pico-8 play session: no input (idle), after a click and taps of 🅾, ❎, 🅾+❎, 🅾 in the second before t = 0

[t = 1 s] idle ~1s (no d-pad/buttons)
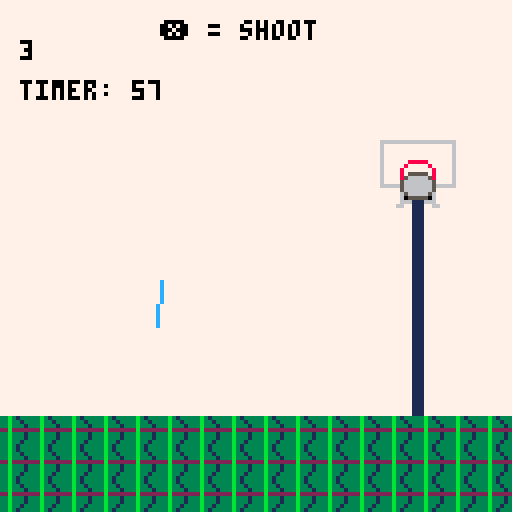
[t = 4 s] idle ~4s (no d-pad/buttons)
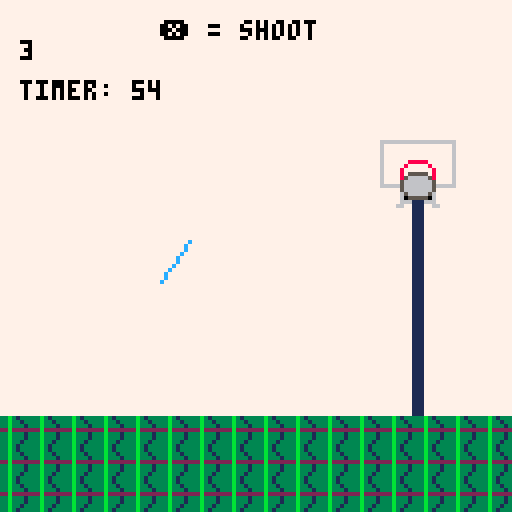

pico-8 cartridge
version 43
__lua__
--😐▒▒▒▒▒▒▒▒▒▒▒▒▒▒▒😐
--▒------------------------------▒
--▒----basketball von toprak ----▒
--▒------------------------------▒
--😐▒▒▒▒▒▒▒▒▒▒▒▒▒▒▒😐
gamestate = 0
score = 0
b = 0
bx = 90
by = 40
xbb=0
ybb=0
timer = 60
timespeed = 0.02
function _draw()
 ss_menu()
	cls()
	map()
 print(score,5,10,0)
 print("timer: " .. flr(timer), 5, 20)
 if gamestate == 0 then 
		print("❎ = shoot", 40, 5, 0)
	end
	if gamestate == 1 then
	camera(500,0)
	end
	if gamestate == 1 then
	print("your score is " .. score, 530,60,7)
	end
	if gamestate == 1 then
	print("press ❎ to try again!",520,100,12)
	end
	if gamestate == 1 and score == 0
	then spr(133,555,70) print("try again",540,30,8)
	elseif gamestate == 1 and score <= 9
	then spr(134,555,70) print("good try but try again",515,30,9)
	elseif gamestate == 1 and score >= 10
	then spr(135,555,70) print("you win!",545,30,12)
	end
	if gamestate == 1 and btnp(❎)
	then gamestate = 0 score = 0 timer = 60 camera(0)
	end
	timerr()
	angle1()
	fire_shot1()
 upd_shot()
	drw_shot()
end

function timerr()
 if timer ~= 0 then
timer -= timespeed
end
 if timer <= 0 then
gamestate = 1
end
end

function fire_shot1()
	if btnp(4) then 
		fire_shot()
	end
end

function angle1()
	if not btnp(❎)then 
		angle += 0.02
	else 
		fire_shot()
		angle = angle
		sfx(1)
	end
end
function _update60()
 if (mget(flr(xbb)/8,flr(ybb)/8)==21)
  then xbb=0 score +=1 sfx(2) end
   if (mget(flr(xbb)/8,flr(ybb)/8)==22)
  then xbb=0 score +=1 sfx(2) end
   if (mget(flr(xbb)/8,flr(ybb)/8)==37)
  then xbb=0 score+=1 sfx(2) end
   if (mget(flr(xbb)/8,flr(ybb)/8)==38)
  then xbb=0 score+=1 sfx(2) end 
end

-->8
angle = 0.9
power = 1
cannon_x = 40
cannon_y = 70
gravity = 0.3
shots = {}
x = cannon_x
y = cannon_y
function fire_shot()
 local muzzle_len = 10
 local muzzle_x = cannon_x + cos(angle) * muzzle_len
 local muzzle_y = cannon_y - sin(angle) * muzzle_len
 local speed = power * 5

 add(shots, {
  x = muzzle_x,
  y = muzzle_y,
  vx = cos(angle) * speed,
  vy = -sin(angle) * speed
 })
end

function upd_shot()
-- alle projektile bewegen
 for i=#shots,1,-1 do
  local s = shots[i]
  s.x += s.vx
  s.y += s.vy
  s.vy += gravity
  -- loeschen, wenn ausserhalb des screens
  if s.x < 0 or s.x > 127 or s.y > 127 then
   deli(shots, i)
  end
    xbb=s.x
  ybb=s.y
 end
end

function drw_shot()
	local barrel_len = 12
 local bx = cannon_x + cos(angle) * barrel_len
 local by = cannon_y - sin(angle) * barrel_len
 line(cannon_x, cannon_y, bx, by, 12)
 -- alle projektile zeichnen
 for s in all(shots) do
  spr(b,s.x-8,s.y,2,2)
 end
 
end
-->8
-- multi-cart helper
function ss_menu()
 if (btn(4) and btnp(5))
 or (btn(5) and btnp(4)) then
  load("surviving_sandwehen.p8")
 end
end
__gfx__
00000000000000000000000000000000777777777777777777777777777777777777777777777777777777777777777700000000000000000000000000000000
00000000000000000000000000000000777777777777777777777777777777777777777777777777777777777777777700000000000000000000000000000000
00000991199000000000066116600000777777777777777777777777777777777777777777777777777777777777777700000000000000000000000000000000
00009991199900000000666116660000777777766666666666666666667777777777777777777777777777777777777700000000000000000000000000000000
00091991199190000006166116616000777777767777777777777777767777777777777777777777777777777777777700000000000000000000000000000000
00999191191999000066616116166600777777767777777777777777767777777777777777777777777777777777777700000000000000000000000000000000
00999911119999000066661111666600777777767777777777777777767777777777777777777777777777777777777700000000000000000000000000000000
00111111111111000011111111111100777777767777777777777777767777777777777777777777777777777777777700000000000000000000000000000000
00111111111111000011111111111100777777767777778888877777767777777777777777777777777777777777777700000000000000000000000000000000
00999911119999000066661111666600777777767777787777787777767777777777777777777777777777777777777700000000000000000000000000000000
00999191191999000066616116166600777777767777877777778777767777777777777777777777777777777777777700000000000000000000000000000000
00091991199190000006166116616000777777767777875555578777767777777777777777777777777777777777777700000000000000000000000000000000
00009991199900000000666116660000777777767777856666658777767777777777777777777777777777777777777700000000000000000000000000000000
00000991199000000000066116600000777777767777566666665777767777777777777777777777777777777777777700000000000000000000000000000000
00000000000000000000000000000000777777766666566666665666667777777777777777777777777777777777777700000000000000000000000000000000
00000000000000000000000000000000777777777777566666665777777777777777777777777777777777777777777700000000000000000000000000000000
00000000000000000000000000000000777777777777656666656777777777777777777777777777777777777777777700000000000000000000000000000000
00000000000000000000000000000000777777777777605555506777777777777777777777777777777777777777777700000000000000000000000000000000
00000000000000000000000000000000777777777777666111666777777777777777777777777777777777777777777700000000000000000000000000000000
00000000000000000000000000000000777777777776677111776677777777777777777777777777777777777777777700000000000000000000000000000000
00000000000000000000000000000000777777777777777111777777777777777777777777777777777777777777777700000000000000000000000000000000
00000000000000000000000000000000777777777777777111777777777777777777777777777777777777777777777700000000000000000000000000000000
00000000000000000000000000000000777777777777777111777777777777777777777777777777777777777777777700000000000000000000000000000000
00000000000000000000000000000000777777777777777111777777777777777777777777777777777777777777777700000000000000000000000000000000
00000000000000000000000000000000777777777777777111777777777777777777777777777777777777777777777700000000000000000000000000000000
00000000000000000000000000000000777777777777777111777777777777777777777777777777777777777777777700000000000000000000000000000000
00000000000000000000000000000000777777777777777111777777777777777777777777777777777777777777777700000000000000000000000000000000
00000000000000000000000000000000777777777777777111777777777777777777777777777777777777777777777700000000000000000000000000000000
00000000000000000000000000000000777777777777777111777777777777777777777777777777777777777777777700000000000000000000000000000000
00000000000000000000000000000000777777777777777111777777777777777777777777777777777777777777777700000000000000000000000000000000
00000000000000000000000000000000777777777777777111777777777777777777777777777777777777777777777700000000000000000000000000000000
00000000000000000000000000000000777777777777777111777777777777777777777777777777777777777777777700000000000000000000000000000000
00000000000000000000000000000000777777777777777111777777777777777777777777777777777777777777777700000000000000000000000000000000
00000000000000000000000000000000777777777777777111777777777777777777777777777777777777777777777700000000000000000000000000000000
00000000000000000000000000000000777777777777777111777777777777777777777777777777777777777777777700000000000000000000000000000000
00000000000000000000000000000000777777777777777111777777777777777777777777777777777777777777777700000000000000000000000000000000
00000000000000000000000000000000777777777777777111777777777777777777777777777777777777777777777700000000000000000000000000000000
00000000000000000000000000000000777777777777777111777777777777777777777777777777777777777777777700000000000000000000000000000000
00000000000000000000000000000000777777777777777111777777777777777777777777777777777777777777777700000000000000000000000000000000
00000000000000000000000000000000777777777777777111777777777777777777777777777777777777777777777700000000000000000000000000000000
00000000000000000000000000000000777777777777777111777777777777777777777777777777777777777777777700000000000000000000000000000000
00000000000000000000000000000000777777777777777111777777777777777777777777777777777777777777777700000000000000000000000000000000
00000000000000000000000000000000777777777777777111777777777777777777777777777777777777777777777700000000000000000000000000000000
00000000000000000000000000000000777777777777777111777777777777777777777777777777777777777777777700000000000000000000000000000000
00000000000000000000000000000000777777777777777111777777777777777777777777777777777777777777777700000000000000000000000000000000
00000000000000000000000000000000777777777777777111777777777777777777777777777777777777777777777700000000000000000000000000000000
00000000000000000000000000000000777777777777777111777777777777777777777777777777777777777777777700000000000000000000000000000000
00000000000000000000000000000000777777777777777111777777777777777777777777777777777777777777777700000000000000000000000000000000
00000000000000000000000000000000777777777777777111777777777777777777777777777777777777777777777700000000000000000000000000000000
00000000000000000000000000000000777777777777777111777777777777777777777777777777777777777777777700000000000000000000000000000000
00000000000000000000000000000000777777777777777111777777777777777777777777777777777777777777777700000000000000000000000000000000
00000000000000000000000000000000777777777777777111777777777777777777777777777777777777777777777700000000000000000000000000000000
00000000000000000000000000000000777777777777777111777777777777777777777777777777777777777777777700000000000000000000000000000000
00000000000000000000000000000000777777777777777111777777777777777777777777777777777777777777777700000000000000000000000000000000
00000000000000000000000000000000777777777777777111777777777777777777777777777777777777777777777700000000000000000000000000000000
00000000000000000000000000000000777777777777777111777777777777777777777777777777777777777777777700000000000000000000000000000000
00000000000000000000000000000000777777777777777111777777777777777777777777777777777777777777777700000000000000000000000000000000
00000000000000000000000000000000777777777777777111777777777777777777777777777777777777777777777700000000000000000000000000000000
00000000000000000000000000000000777777777777777111777777777777777777777777777777777777777777777700000000000000000000000000000000
00000000000000000000000000000000777777777777777111777777777777777777777777777777777777777777777700000000000000000000000000000000
00000000000000000000000000000000777777777777777111777777777777777777777777777777777777777777777700000000000000000000000000000000
00000000000000000000000000000000777777777777777111777777777777777777777777777777777777777777777700000000000000000000000000000000
00000000000000000000000000000000777777777777777111777777777777777777777777777777777777777777777700000000000000000000000000000000
00000000000000000000000000000000777777777777777111777777777777777777777777777777777777777777777700000000000000000000000000000000
7777777733b313330008000077777771117777770000000000000000000000000000000000000000000000000000000000000000000000000000000000000000
7777777733b3313300008000777777711177777700aaaa0000aaaa0000aaaa000000000000000000000000000000000000000000000000000000000000000000
7777777733b333130000080077777771117777770a0aa0a00a0aa0a00a0aa0a00000000000000000000000000000000000000000000000000000000000000000
7777777722b222228888888077777771117777770aaaaaa00aaaaaa00aaaaaa00000000000000000000000000000000000000000000000000000000000000000
7777777733b333130000080077777771117777770aa00aa00aaaaaa00a0aa0a00000000000000000000000000000000000000000000000000000000000000000
7777777733b333130000800077777771117777770a0aa0a00a0000a00aa00aa00000000000000000000000000000000000000000000000000000000000000000
7777777733b3313300080000777777711177777700aaaa0000aaaa0000aaaa000000000000000000000000000000000000000000000000000000000000000000
7777777733b313330000000077777771117777770000000000000000000000000000000000000000000000000000000000000000000000000000000000000000
__map__
8080808080808080808080808080808080808080808080808080808080808080808080808080808080808080808080808080808080808080800000000000000000000000000000000000000000000000000000000000000000000000000000000000000000000000000000000000000000000000000000000000000000000000
8080808080808080808080808080808080808080808080808080808080808080808080808080808080808080808080808080808080808080800000000000000000000000000000000000000000000000000000000000000000000000000000000000000000000000000000000000000000000000000000000000000000000000
8080808080808080808080808080808080808080808080808080808080808080808080808080808080808080808080808080808080808080800000000000000000000000000000000000000000000000000000000000000000000000000000000000000000000000000000000000000000000000000000000000000000000000
8080808080808080808080808080808080808080808080808080808080808080808080808080808080808080808080808080808080808080800000000000000000000000000000000000000000000000000000000000000000000000000000000000000000000000000000000000000000000000000000000000000000000000
80808080808080808080800405060708090a0b0b808080808080808080808080808080808080808080808080808080808080808080808080800000000000000000000000000000000000000000000000000000000000000000000000000000000000000000000000000000000000000000000000000000000000000000000000
80808080808080808080801415161718191a1b1b808080808080808080808080808080808080808080808080808080808080808080808080800000000000000000000000000000000000000000000000000000000000000000000000000000000000000000000000000000000000000000000000000000000000000000000000
80808080808080808080802425262728292a2b2b808080808080808080808080808080808080808080808080808080808080808080808080800000000000000000000000000000000000000000000000000000000000000000000000000000000000000000000000000000000000000000000000000000000000000000000000
80808080808080808080803435363738393a3b3b808080808080808080808080808080808080808080808080808080808080808080808080800000000000000000000000000000000000000000000000000000000000000000000000000000000000000000000000000000000000000000000000000000000000000000000000
80808080808080808080804445464748494a4b4b808080808080808080808080808080808080808080808080808080808080808080808080800000000000000000000000000000000000000000000000000000000000000000000000000000000000000000000000000000000000000000000000000000000000000000000000
80808080808080805480805455565758595a5b5b808080808080808080808080808080808080808080808080808080808080808080808080800000000000000000000000000000000000000000000000000000000000000000000000000000000000000000000000000000000000000000000000000000000000000000000000
80808080808080806480806465666768696a6b6b808080808080808080808080808080808080808080808080808080808080808080808080800000000000000000000000000000000000000000000000000000000000000000000000000000000000000000000000000000000000000000000000000000000000000000000000
80808080808080808080807475767778797a7b7b808080808080808080808080808080808080808080808080808080808080808080808080800000000000000000000000000000000000000000000000000000000000000000000000000000000000000000000000000000000000000000000000000000000000000000000000
8080808080808080808080808384808080808080808080808080808080808080808080808080808080808080808080808080808080808080800000000000000000000000000000000000000000000000000000000000000000000000000000000000000000000000000000000000000000000000000000000000000000000000
8181818181818181818181818181818181818181818181818181818181818181818181818181818181818181818181818181818181818181810000000000000000000000000000000000000000000000000000000000000000000000000000000000000000000000000000000000000000000000000000000000000000000000
8181818181818181818181818181818181818181818181818181818181818181818080808080808080808080808080808080808080808080800000000000000000000000000000000000000000000000000000000000000000000000000000000000000000000000000000000000000000000000000000000000000000000000
8181818181818181818181818181818181818181818181818181151681818181818080808080808080808080808080808080808080808080800000000000000000000000000000000000000000000000000000000000000000000000000000000000000000000000000000000000000000000000000000000000000000000000
8181818181818181818181818181818181818181818181818181252681818181818080808080808080808080808080808080808080808080800000000000000000000000000000000000000000000000000000000000000000000000000000000000000000000000000000000000000000000000000000000000000000000000
8181818181818181818181818181818181818181818181818181818181818181818080808080808080808080808080808080808080808080800000000000000000000000000000000000000000000000000000000000000000000000000000000000000000000000000000000000000000000000000000000000000000000000
8181818181818181818181818181818181818181818181818181818181818181818080808080808080808080808080808080808080808080800000000000000000000000000000000000000000000000000000000000000000000000000000000000000000000000000000000000000000000000000000000000000000000000
8181818181818181818181818181818181818181818181818181818181818181818080808080808080808080808080808080808080808080800000000000000000000000000000000000000000000000000000000000000000000000000000000000000000000000000000000000000000000000000000000000000000000000
8080808080808080808080808080808080808080808080808080808080808080808080808080808080808080808080808080808080808080800000000000000000000000000000000000000000000000000000000000000000000000000000000000000000000000000000000000000000000000000000000000000000000000
8080808080808080808080808080808080808080808080808080808080808080808080808080808080808080808080808080808080808080800000000000000000000000000000000000000000000000000000000000000000000000000000000000000000000000000000000000000000000000000000000000000000000000
8080808080808080808080808080808080808080808080808080808080808080808080808080808080808080808080808080808080808080800000000000000000000000000000000000000000000000000000000000000000000000000000000000000000000000000000000000000000000000000000000000000000000000
8080808080808080808080808080808080808080808080808080808080808080808080808080808080808080808080808080808080808080800000000000000000000000000000000000000000000000000000000000000000000000000000000000000000000000000000000000000000000000000000000000000000000000
8080808080808080808080808080808080808080808080808080808080808080808080808080808080808080808080808080808080808080800000000000000000000000000000000000000000000000000000000000000000000000000000000000000000000000000000000000000000000000000000000000000000000000
8080808080808080808080808080808080808080808080808080808080808080808080808080808080808080808080808080808080808080800000000000000000000000000000000000000000000000000000000000000000000000000000000000000000000000000000000000000000000000000000000000000000000000
8080808080808080808080808080808080808080808080808080808080808080808080808080808080808080808080808080808080808080800000000000000000000000000000000000000000000000000000000000000000000000000000000000000000000000000000000000000000000000000000000000000000000000
8080808080808080808080808080808080808080808080808080808080808080808080808080808080808080808080808080808080808080800000000000000000000000000000000000000000000000000000000000000000000000000000000000000000000000000000000000000000000000000000000000000000000000
8080808080808080808080808080808080808080808080808080808080808080808080808080808080808080808080808080808080808080800000000000000000000000000000000000000000000000000000000000000000000000000000000000000000000000000000000000000000000000000000000000000000000000
8181818181818181818080808080808080808080808080808080808080808080808080808080808080808080808080808080808080808080800000000000000000000000000000000000000000000000000000000000000000000000000000000000000000000000000000000000000000000000000000000000000000000000
8181818181818181818080808080808080808080808080808080808080808080808080808080808080808080808080808080808080808080800000000000000000000000000000000000000000000000000000000000000000000000000000000000000000000000000000000000000000000000000000000000000000000000
8181818181818181818080808080808080808080808080808080808080808080808080808080808080808080808080808080808080808080800000000000000000000000000000000000000000000000000000000000000000000000000000000000000000000000000000000000000000000000000000000000000000000000
